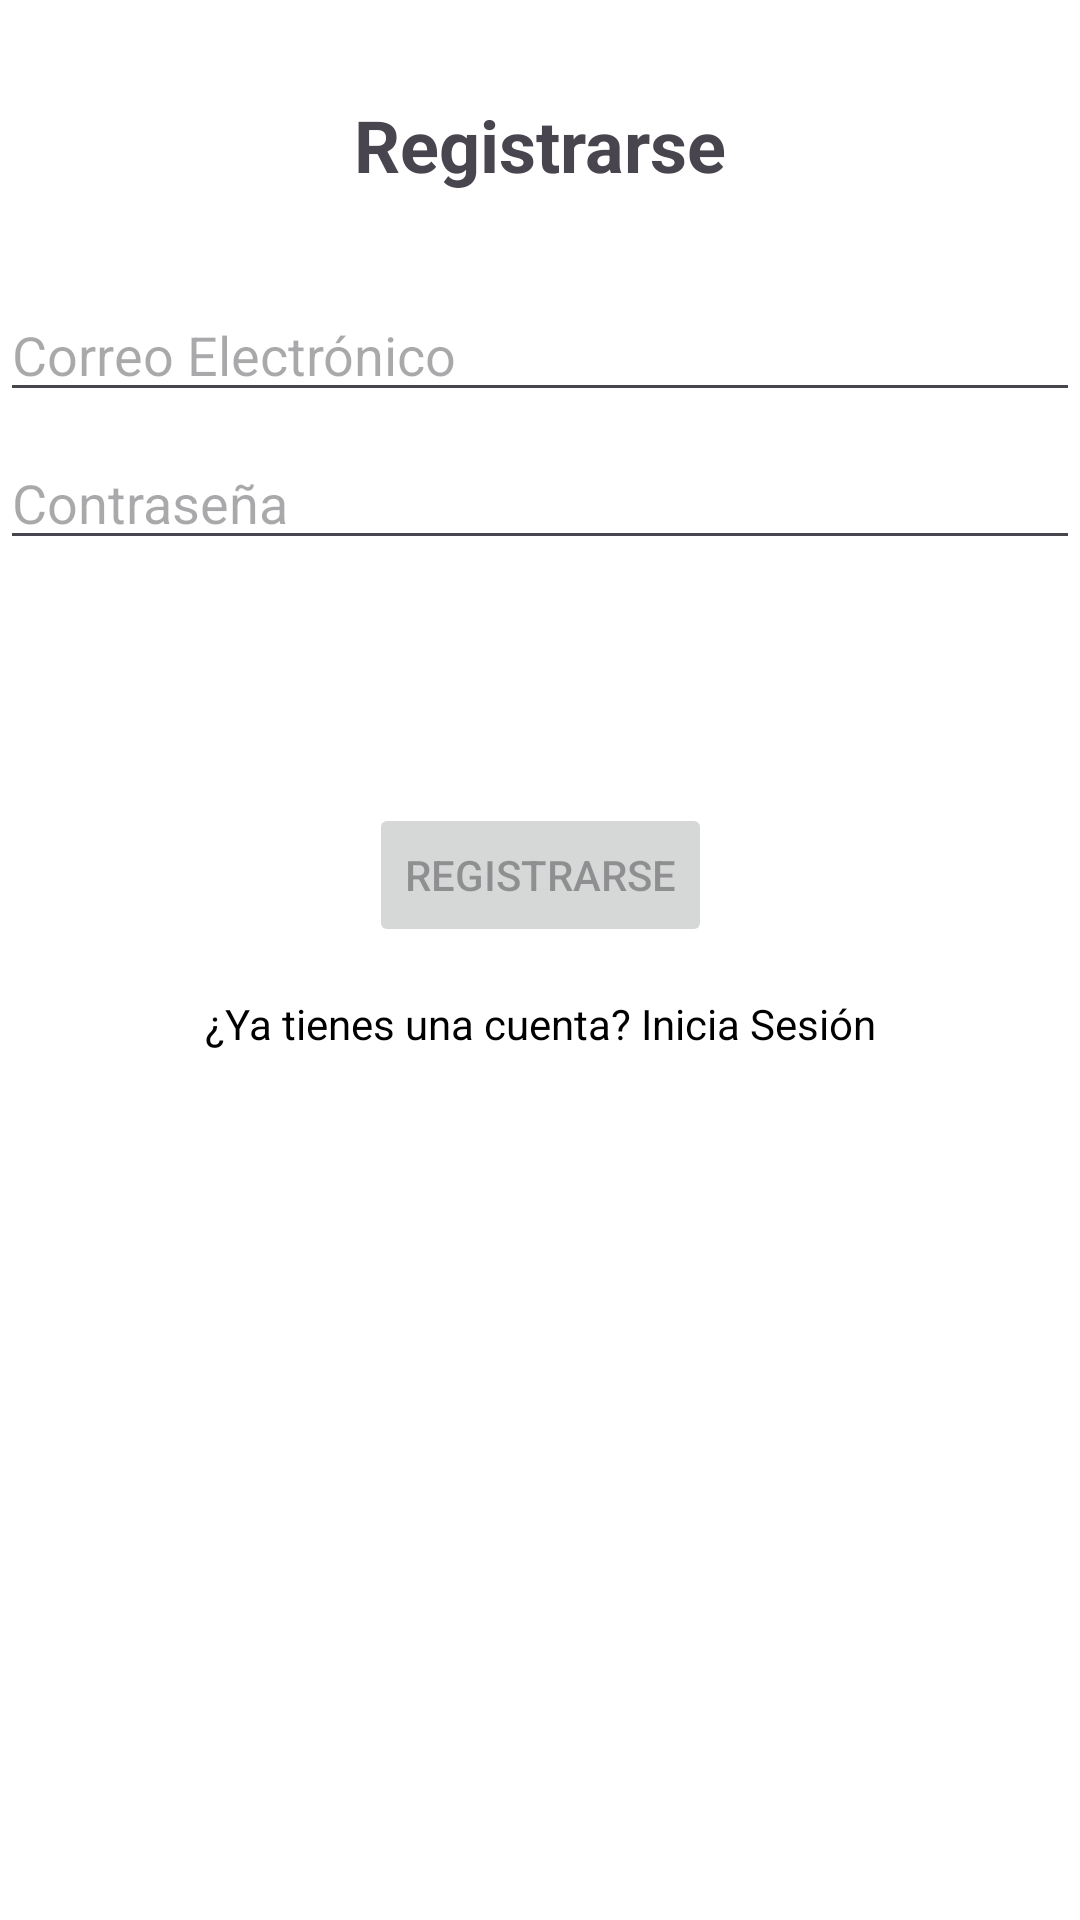

Layout XML and referenced resources for this Android screen:
<!-- AndroidManifest.xml: application theme Theme.MoviesTest -->
<!-- res/layout/activity_sign_up.xml -->
<?xml version="1.0" encoding="utf-8"?>
<androidx.constraintlayout.widget.ConstraintLayout xmlns:android="http://schemas.android.com/apk/res/android"
    xmlns:app="http://schemas.android.com/apk/res-auto"
    xmlns:tools="http://schemas.android.com/tools"
    android:id="@+id/container"
    android:layout_width="match_parent"
    android:layout_height="match_parent"
    android:paddingStart="0dp"
    android:paddingTop="0dp"
    android:paddingEnd="0dp"
    android:paddingBottom="0dp"
    tools:context=".auth.SignUpActivity">

    <TextView
        android:id="@+id/title_sign_up"
        android:layout_width="wrap_content"
        android:layout_height="wrap_content"
        android:text="@string/title_sign_up"
        android:textSize="24sp"
        android:layout_marginHorizontal="@dimen/activity_horizontal_margin"
        android:textStyle="bold"
        app:layout_constraintTop_toTopOf="parent"
        app:layout_constraintStart_toStartOf="parent"
        app:layout_constraintEnd_toEndOf="parent"
        android:layout_marginTop="32dp"/>

    <EditText
        android:id="@+id/username_sign_up"
        android:layout_width="0dp"
        android:layout_height="wrap_content"
        android:layout_marginTop="96dp"
        android:layout_marginHorizontal="@dimen/activity_horizontal_margin"
        android:hint="@string/prompt_email"
        android:autofillHints="emailAddress"
        android:inputType="textEmailAddress"
        android:selectAllOnFocus="true"
        app:layout_constraintEnd_toEndOf="parent"
        app:layout_constraintStart_toStartOf="parent"
        app:layout_constraintTop_toTopOf="parent" />

    <EditText
        android:id="@+id/password_sign_up"
        android:layout_width="0dp"
        android:layout_height="wrap_content"
        android:layout_marginTop="8dp"
        android:layout_marginHorizontal="@dimen/activity_horizontal_margin"
        android:hint="@string/prompt_password"
        android:autofillHints="password"
        android:imeActionLabel="@string/action_sign_up_short"
        android:imeOptions="actionDone"
        android:inputType="textPassword"
        android:selectAllOnFocus="true"
        app:layout_constraintEnd_toEndOf="parent"
        app:layout_constraintStart_toStartOf="parent"
        app:layout_constraintTop_toBottomOf="@+id/username_sign_up" />

    <FrameLayout
        android:id="@+id/signup_button_container"
        android:layout_width="wrap_content"
        android:layout_height="wrap_content"
        android:layout_gravity="start"
        android:layout_marginTop="16dp"
        android:layout_marginBottom="64dp"
        app:layout_constraintBottom_toBottomOf="parent"
        app:layout_constraintEnd_toEndOf="parent"
        app:layout_constraintStart_toStartOf="parent"
        app:layout_constraintTop_toBottomOf="@+id/password_sign_up"
        app:layout_constraintVertical_bias="0.2">

        <Button
            android:id="@+id/sign_up"
            android:layout_width="wrap_content"
            android:layout_height="wrap_content"
            android:layout_gravity="center"
            android:enabled="false"
            android:text="@string/action_sign_up"
            app:layout_constraintBottom_toBottomOf="parent"
            app:layout_constraintEnd_toEndOf="parent"
            app:layout_constraintStart_toStartOf="parent"
            app:layout_constraintTop_toBottomOf="@+id/password_sign_up"
            app:layout_constraintVertical_bias="0.2" />

        <ProgressBar
            android:id="@+id/signup_progress_bar"
            android:layout_width="wrap_content"
            android:layout_height="wrap_content"
            android:layout_gravity="center"
            android:visibility="gone" />

    </FrameLayout>

    <TextView
        android:id="@+id/sign_in_link"
        android:layout_width="wrap_content"
        android:layout_height="wrap_content"
        android:text="@string/sign_in_link"
        android:textColor="@color/black"
        android:layout_marginTop="16dp"
        app:layout_constraintTop_toBottomOf="@+id/signup_button_container"
        app:layout_constraintStart_toStartOf="parent"
        app:layout_constraintEnd_toEndOf="parent"/>
</androidx.constraintlayout.widget.ConstraintLayout>
<!-- resources referenced by this layout -->
<resources>
  <color name="black">#FF000000</color>
  <string name="action_sign_up">Registrarse</string>
  <string name="action_sign_up_short">Registrarse</string>
  <string name="prompt_email">Correo Electrónico</string>
  <string name="prompt_password">Contraseña</string>
  <string name="sign_in_link">¿Ya tienes una cuenta? Inicia Sesión</string>
  <string name="title_sign_up">Registrarse</string>
  <style name="Theme.MoviesTest" parent="Base.Theme.MoviesTest" />
  <style name="Base.Theme.MoviesTest" parent="Theme.Material3.DayNight.NoActionBar">
          <item name="colorPrimary">@color/colorPrimary</item>
          <item name="colorPrimaryVariant">@color/colorPrimaryVariant</item>
          <item name="colorOnPrimary">@color/colorOnPrimary</item>
          <item name="colorSecondary">@color/colorSecondary</item>
          <item name="colorSecondaryVariant">@color/colorSecondaryVariant</item>
          <item name="colorOnSecondary">@color/colorOnSecondary</item>
          <item name="android:colorBackground">@color/colorBackground</item>
          <item name="colorOnBackground">@color/colorOnBackground</item>
          <item name="colorSurface">@color/colorSurface</item>
          <item name="colorOnSurface">@color/colorOnSurface</item>
          <item name="colorError">@color/colorError</item>
          <item name="colorOnError">@color/colorOnError</item>
      </style>
  <color name="colorPrimary">#2196F3</color>
  <color name="colorPrimaryVariant">#1976D2</color>
  <color name="colorOnPrimary">#FFFFFF</color>
  <color name="colorSecondary">#4CAF50</color>
  <color name="colorSecondaryVariant">#388E3C</color>
  <color name="colorOnSecondary">#FFFFFF</color>
  <color name="colorBackground">#FFFFFF</color>
  <color name="colorOnBackground">#000000</color>
  <color name="colorSurface">#FFFFFF</color>
  <color name="colorOnSurface">#000000</color>
  <color name="colorError">#B00020</color>
  <color name="colorOnError">#FFFFFF</color>
</resources>
